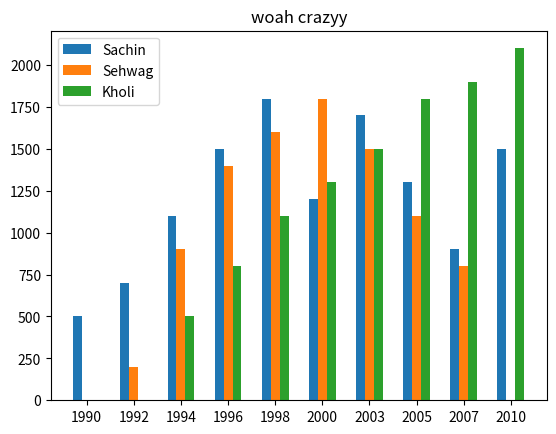

This chart was generated by the following Python code:
import matplotlib.pyplot as plt

years = [1990, 1992, 1994, 1996, 1998, 2000, 2003, 2005, 2007, 2010] 
runs =  [500, 700, 1100, 1500, 1800, 1200, 1700, 1300, 900, 1500]
plt.bar(years,runs,color='cyan')
plt.xlabel('years')
plt.ylabel('runs')
plt.title('bar runny')
for i in range(len(years)):
    plt.text(i,runs[i]+ 50,str(runs[i]),ha='center')
plt.tight_layout()
plt.show()

for i in range(len(years)): 
    plt.text(i, runs[i] + 50, str(runs[i]), ha='center')
plt.show()

import numpy as np
sachin = [500, 700, 1100, 1500, 1800, 1200, 1700, 1300, 900, 1500] 
sehwag = [0, 200, 900, 1400, 1600, 1800, 1500, 1100, 800, 0] 
kohli  = [0, 0, 500, 800, 1100, 1300, 1500, 1800, 1900, 2100] 
x=np.arange(len(years))
width=0.190
plt.bar(x-width,sachin,width=width,label='Sachin')
plt.bar(x,sehwag,width=width,label='Sehwag')
plt.bar(x+width,kohli,width=width,label='Kholi')
plt.title("woah crazyy")
plt.legend()
plt.xticks(x,years)
